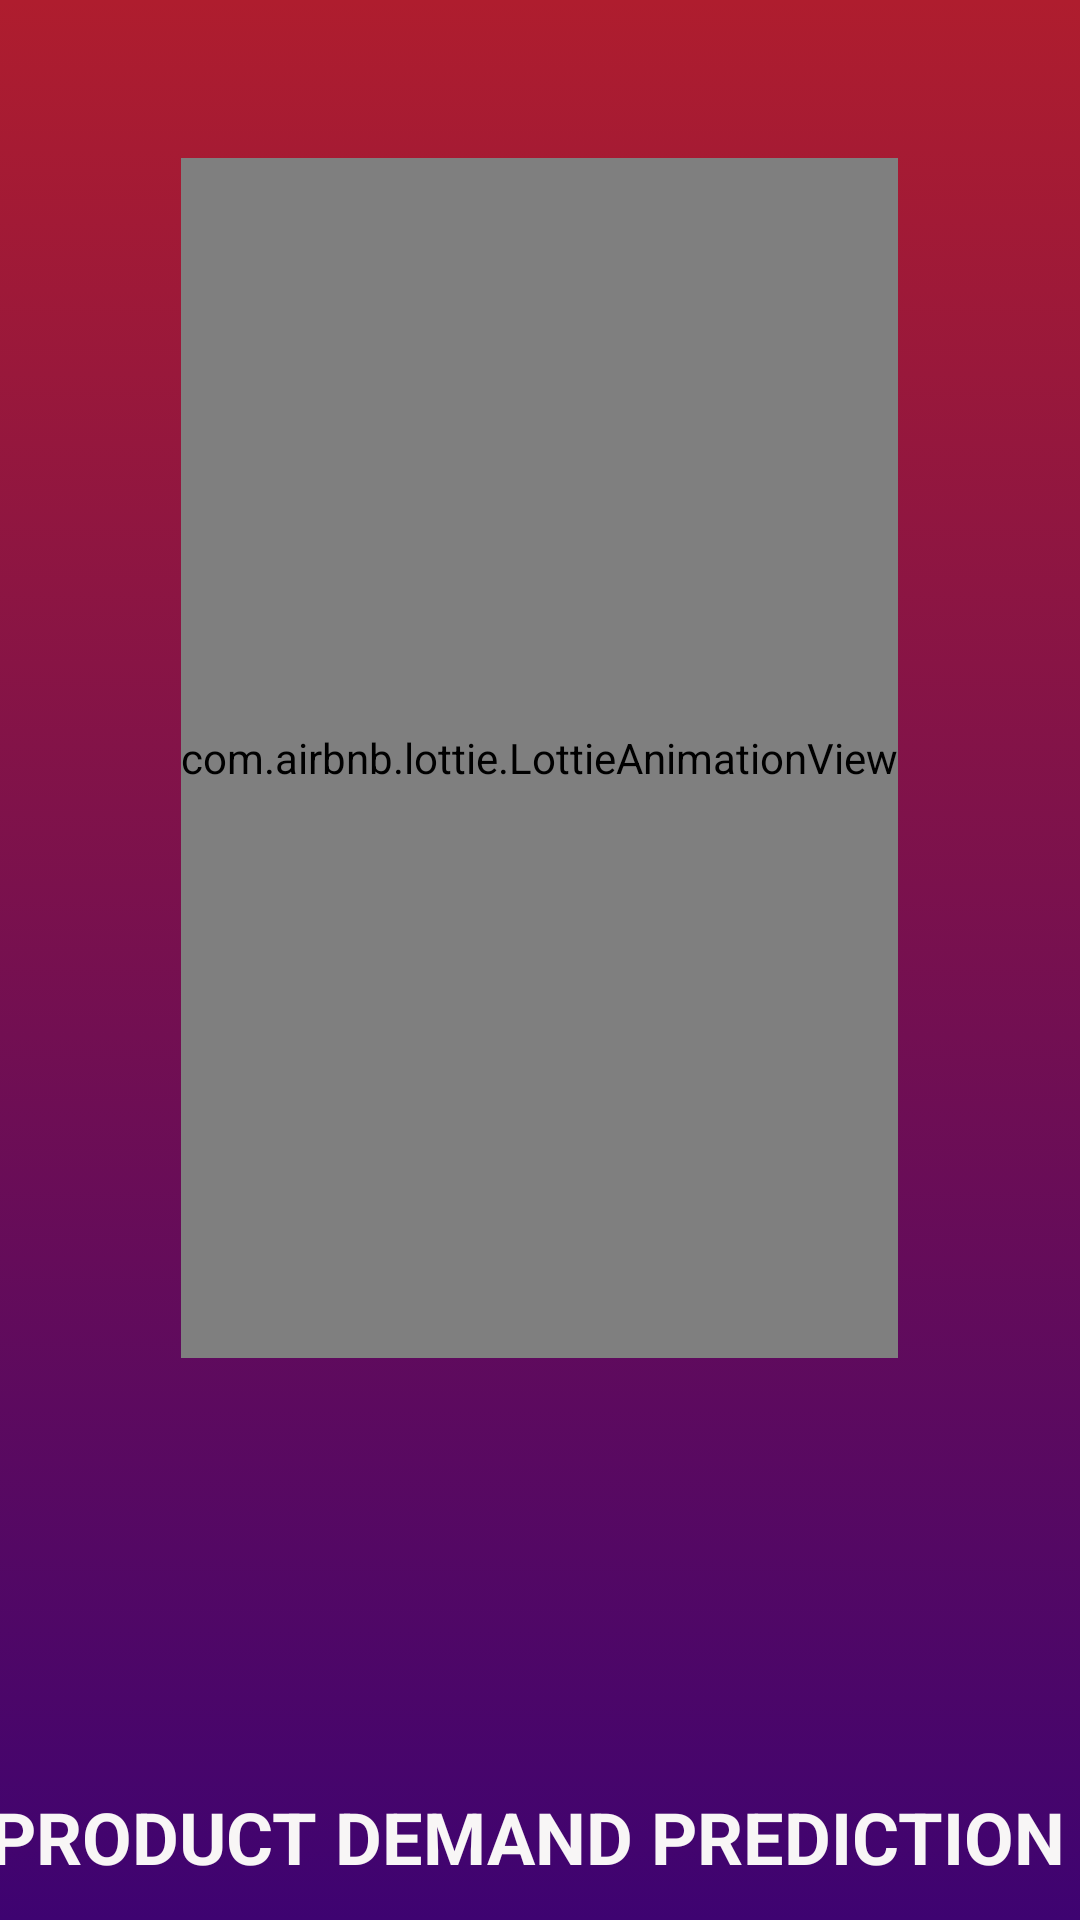

Reconstruct the res/layout file that produces this screen, plus the resources it refers to.
<!-- AndroidManifest.xml: application theme Theme.P_d_p -->
<!-- res/layout/activity_splash.xml -->
<?xml version="1.0" encoding="utf-8"?>
<androidx.constraintlayout.widget.ConstraintLayout xmlns:android="http://schemas.android.com/apk/res/android"
    xmlns:app="http://schemas.android.com/apk/res-auto"
    xmlns:tools="http://schemas.android.com/tools"
    android:layout_width="match_parent"
    android:layout_height="match_parent"
    tools:context=".Splash_Activity"
    android:background="@drawable/gradient"
    >

    <com.airbnb.lottie.LottieAnimationView
        android:id="@+id/lottieAnimationView"
        android:layout_width="wrap_content"
        android:layout_height="400dp"
        app:layout_constraintBottom_toBottomOf="parent"
        app:layout_constraintEnd_toEndOf="parent"
        app:layout_constraintHorizontal_bias="0.498"
        app:layout_constraintStart_toStartOf="parent"
        app:layout_constraintTop_toTopOf="parent"
        app:layout_constraintVertical_bias="0.22"
        app:lottie_autoPlay="true"
        app:lottie_rawRes="@raw/splash" />

    <TextView
        android:id="@+id/sS"
        android:layout_width="368dp"
        android:layout_height="44dp"
        android:text="@string/product_demand_prediction"
        android:textColor="#F8F6F6"
        android:textSize="24sp"
        android:textStyle="bold"
        app:layout_constraintBottom_toBottomOf="parent"
        app:layout_constraintEnd_toEndOf="parent"
        app:layout_constraintHorizontal_bias="0.488"
        app:layout_constraintStart_toStartOf="parent"
        app:layout_constraintTop_toBottomOf="@+id/lottieAnimationView"
        app:layout_constraintVertical_bias="1.0"
        tools:ignore="TextSizeCheck" />

</androidx.constraintlayout.widget.ConstraintLayout>
<!-- resources referenced by this layout -->
<resources>
  <!-- drawable gradient (drawable) -->
  <?xml version="1.0" encoding="utf-8"?>
  <selector xmlns:android="http://schemas.android.com/apk/res/android">
      <item>
          <shape>
  
              <gradient
                  android:angle="-90"
                  android:startColor="#AF1D2E"
                  android:endColor="#3E0371"
                  android:type="linear">
              </gradient>
          </shape>
      </item>
  
  </selector>
  <string name="product_demand_prediction">PRODUCT DEMAND PREDICTION</string>
  <style name="Theme.P_d_p" parent="Theme.MaterialComponents.DayNight.DarkActionBar">
          
          <item name="colorPrimary">@color/purple_500</item>
          <item name="colorPrimaryVariant">@color/purple_700</item>
          <item name="colorOnPrimary">@color/white</item>
          
          <item name="colorSecondary">@color/teal_200</item>
          <item name="colorSecondaryVariant">@color/teal_700</item>
          <item name="colorOnSecondary">@color/black</item>
          
          <item name="android:statusBarColor">?attr/colorPrimaryVariant</item>
          
      </style>
  <color name="purple_500">#FF6200EE</color>
  <color name="purple_700">#FF3700B3</color>
  <color name="white">#FFFFFFFF</color>
  <color name="teal_200">#FF03DAC5</color>
  <color name="teal_700">#FF018786</color>
  <color name="black">#FF000000</color>
</resources>
